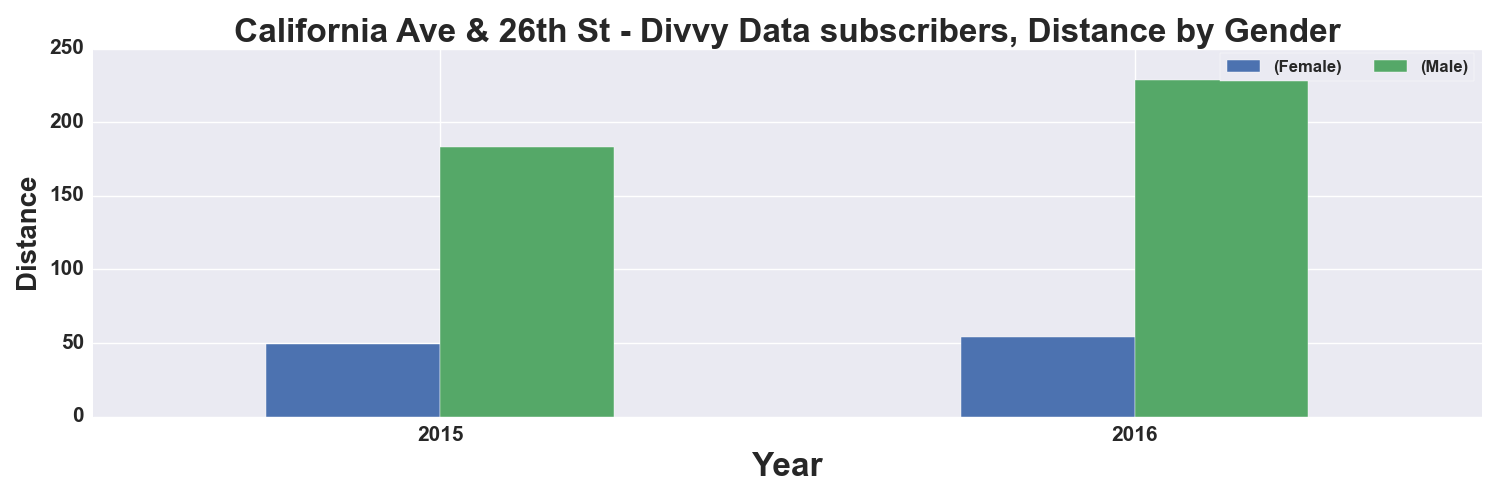

The table this chart was drawn from, first rows:
, START TIME YEAR, DISTANCE_Miles, DISTANCE_Miles
GENDER, , Female, Male
0, 2015, 49.0, 183.0
1, 2016, 54.0, 229.0
